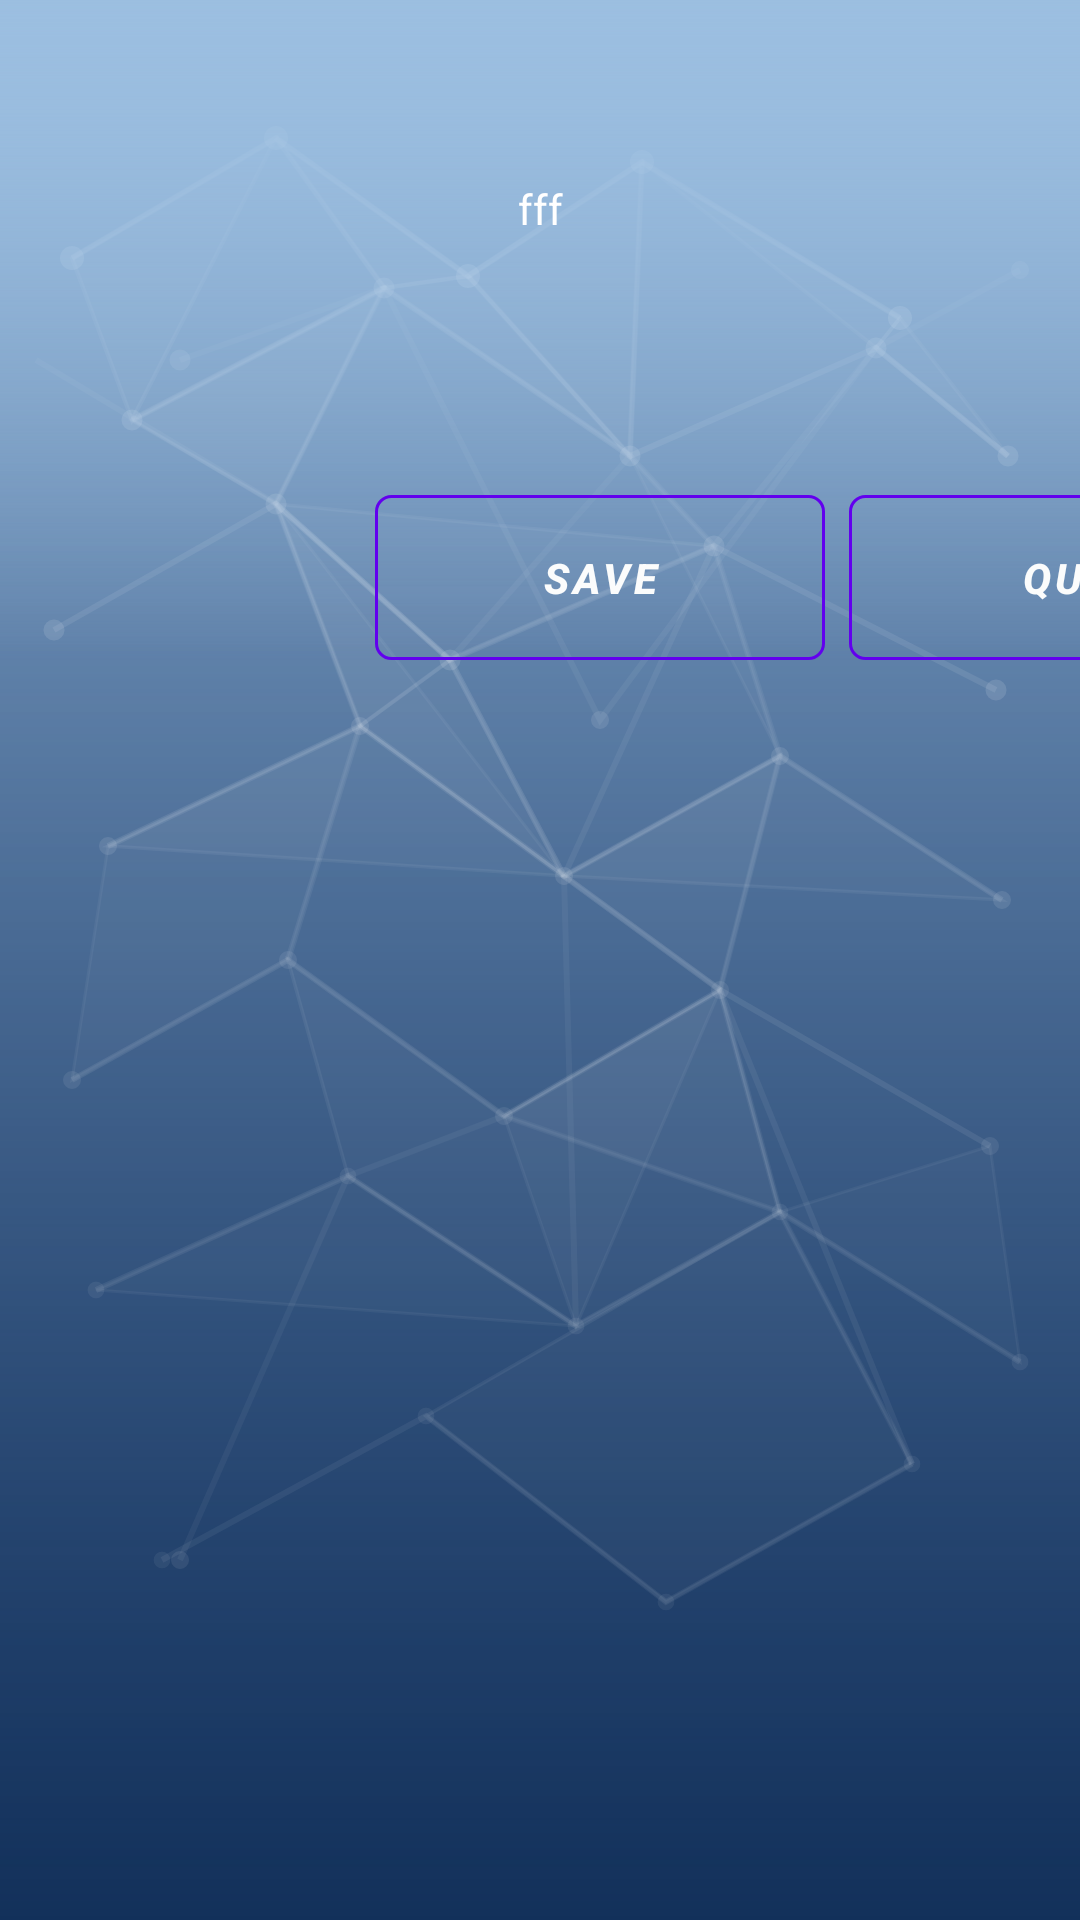

This screen was rendered from an Android layout file. Write that file and the resources it references.
<!-- AndroidManifest.xml: application theme Theme.MonkeyLadder -->
<!-- res/layout/nback_content_continue_screen.xml -->
<?xml version="1.0" encoding="utf-8"?>
<LinearLayout xmlns:android="http://schemas.android.com/apk/res/android"
    android:id="@+id/layoutHolder1"
    android:layout_width="match_parent"
    android:layout_height="match_parent"
    android:background="@drawable/brain_gain_background"
    android:baselineAligned="false"
    android:orientation="vertical">


    <TextView
        android:id="@+id/score"
        android:layout_width="108sp"
        android:layout_height="50sp"
        android:text="fff"
        android:layout_gravity="center"
        android:textAlignment="center"
        android:layout_marginTop="60dp"
        android:textColor="@android:color/white" />

    <LinearLayout xmlns:android="http://schemas.android.com/apk/res/android"
        android:id="@+id/layoutHolder2"
        android:layout_width="match_parent"
        android:layout_height="match_parent"
        android:baselineAligned="false"
        android:orientation="horizontal">

        <Button
            android:id="@+id/saveButton"
            android:layout_width="150dp"
            android:layout_height="55dp"
            android:layout_marginStart="125dp"
            android:layout_marginTop="55dp"
            android:background="@drawable/nback_background"
            android:text="@string/save"
            android:textColor="#fbfcfc"
            android:textStyle="bold|italic" />

        <Button
            android:id="@+id/quitButton"
            android:layout_marginStart="8dp"
            android:layout_width="150dp"
            android:layout_height="55dp"
            android:layout_marginTop="55dp"
            android:background="@drawable/nback_background"
            android:text="@string/quit"
            android:textColor="#fbfcfc"
            android:textStyle="bold|italic" />

        <Button
            android:id="@+id/continueButton"
            android:layout_width="150dp"
            android:layout_height="55dp"
            android:layout_marginTop="55dp"
            android:layout_marginStart="8dp"
            android:background="@drawable/nback_background"
            android:text="@string/continueButton"
            android:textColor="#fbfcfc"
            android:textStyle="bold|italic" />
    </LinearLayout>

    
    
    

    

    
    
    

    
    
    
    
    
    
    
    
    
    
    
    
    

    
    
    
    
    
    
    
    
    
    
    
</LinearLayout>

    
<!-- resources referenced by this layout -->
<resources>
  <!-- drawable brain_gain_background (drawable) -->
  <?xml version="1.0" encoding="utf-8"?>
  <layer-list xmlns:android="http://schemas.android.com/apk/res/android">
  
      
      <item>
          <shape android:shape="rectangle">
              <gradient
                  android:angle="270"
                  android:startColor="#9BBEE0"
                  android:endColor="#5E84B5"
                  android:type="linear" />
          </shape>
      </item>
  
      
      <item>
          <shape android:shape="rectangle">
              <gradient
                  android:angle="270"
                  android:startColor="@android:color/transparent"
                  android:endColor="@color/colorPrimaryDark"
                  android:type="linear" />
          </shape>
      </item>
  
      
      <item android:drawable="@drawable/splash_network_pattern" />
  
      
      <item android:height="220dp" android:gravity="top">
          <shape android:shape="rectangle">
              <gradient
                  android:angle="270"
                  android:startColor="#9BBEE0"
                  android:endColor="@android:color/transparent"
                  android:type="linear" />
          </shape>
      </item>
  
  </layer-list>
  <!-- drawable nback_background (drawable) -->
  <?xml version="1.0" encoding="utf-8"?>
  <shape xmlns:android="http://schemas.android.com/apk/res/android">
      <solid android:color="@android:color/transparent" />
      <corners android:radius="5dp" />
      <stroke
          android:width="1dp"
          android:color="#FF617BA0" />
  </shape>
  <string name="continueButton">Continue</string>
  <string name="quit">Quit</string>
  <string name="save">Save</string>
  <style name="Theme.MonkeyLadder" parent="Theme.MaterialComponents.DayNight.DarkActionBar">
          
          <item name="colorPrimary">@color/purple_500</item>
          <item name="colorPrimaryVariant">@color/purple_700</item>
          <item name="colorOnPrimary">@color/white</item>
          
          <item name="colorSecondary">@color/teal_200</item>
          <item name="colorSecondaryVariant">@color/teal_700</item>
          <item name="colorOnSecondary">@color/black</item>
          
          <item name="android:statusBarColor" tools:targetApi="l">?attr/colorPrimaryVariant</item>
          
      </style>
  <color name="colorPrimaryDark">#12305A</color>
  <!-- drawable splash_network_pattern: vector/xml drawable (drawable, 14572 chars, omitted) -->
  <color name="purple_500">#FF6200EE</color>
  <color name="purple_700">#FF3700B3</color>
  <color name="white">#FFFFFFFF</color>
  <color name="teal_200">#FF03DAC5</color>
  <color name="teal_700">#FF018786</color>
  <color name="black">#FF000000</color>
</resources>
